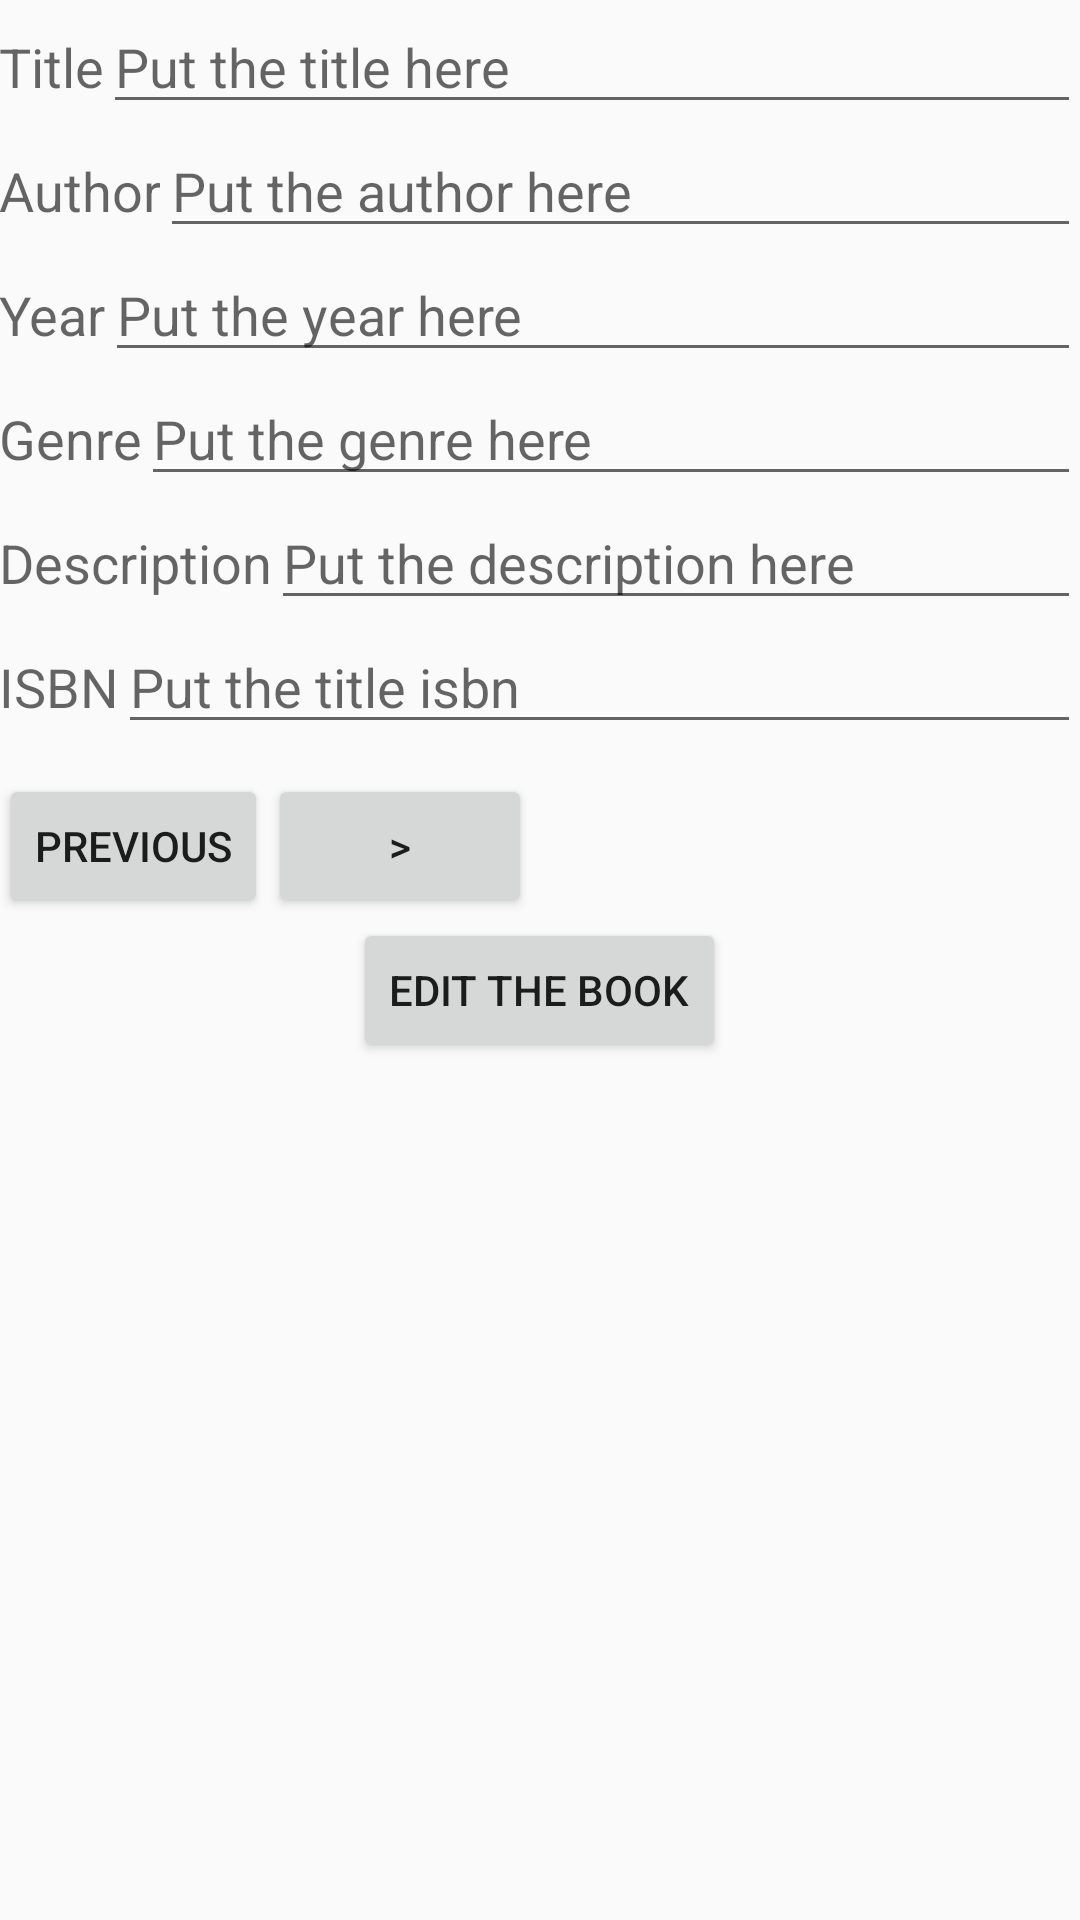

Reconstruct the res/layout file that produces this screen, plus the resources it refers to.
<!-- AndroidManifest.xml: application theme Theme.AppCompat.Light -->
<!-- res/layout/activity_edit_book.xml -->
<LinearLayout xmlns:android="http://schemas.android.com/apk/res/android"
    xmlns:tools="http://schemas.android.com/tools" android:layout_width="match_parent"
    android:layout_height="match_parent" android:paddingLeft="@dimen/activity_horizontal_margin"
    android:paddingRight="@dimen/activity_horizontal_margin"
    android:paddingTop="@dimen/activity_vertical_margin"
    android:paddingBottom="@dimen/activity_vertical_margin"
    tools:context="com.example.s.wikibook.EditBookActivity"
    android:orientation="vertical">

    <LinearLayout
        android:layout_width="match_parent"
        android:layout_height="wrap_content"
        android:orientation="horizontal">


        <TextView
            android:layout_width="wrap_content"
            android:layout_height="wrap_content"
            android:textAppearance="?android:attr/textAppearanceMedium"
            android:text="@string/title"
            android:id="@+id/TextTitle"
            android:layout_alignParentTop="true"
            android:layout_alignParentStart="true"
            android:paddingRight="@dimen/activity_horizontal_margin"/>

        <EditText
            android:layout_weight="1"
            android:layout_width="0dp"
            android:layout_height="wrap_content"
            android:hint="@string/hintTitle"
            android:id="@+id/EditTitle"
            />
    </LinearLayout>

    <LinearLayout
        android:layout_width="match_parent"
        android:layout_height="wrap_content"
        android:orientation="horizontal">


        <TextView
            android:layout_width="wrap_content"
            android:layout_height="wrap_content"
            android:textAppearance="?android:attr/textAppearanceMedium"
            android:text="@string/author"
            android:id="@+id/textAuthor"
            android:layout_alignParentTop="true"
            android:layout_alignParentStart="true"
            android:paddingRight="@dimen/activity_horizontal_margin"/>

        <EditText
            android:layout_weight="1"
            android:layout_width="0dp"
            android:layout_height="wrap_content"
            android:hint="@string/hintAuthor"
            android:id="@+id/EditAuthor"
            />
    </LinearLayout>

    <LinearLayout
        android:layout_width="match_parent"
        android:layout_height="wrap_content"
        android:orientation="horizontal">


        <TextView
            android:layout_width="wrap_content"
            android:layout_height="wrap_content"
            android:textAppearance="?android:attr/textAppearanceMedium"
            android:text="@string/year"
            android:id="@+id/textYear"
            android:layout_alignParentTop="true"
            android:layout_alignParentStart="true"
            android:paddingRight="@dimen/activity_horizontal_margin"/>

        <EditText
            android:layout_weight="1"
            android:layout_width="0dp"
            android:layout_height="wrap_content"
            android:hint="@string/hintYear"
            android:id="@+id/EditYear"
            />
    </LinearLayout>

    <LinearLayout
        android:layout_width="match_parent"
        android:layout_height="wrap_content"
        android:orientation="horizontal">


        <TextView
            android:layout_width="wrap_content"
            android:layout_height="wrap_content"
            android:textAppearance="?android:attr/textAppearanceMedium"
            android:text="@string/genre"
            android:id="@+id/textGenre"
            android:layout_alignParentTop="true"
            android:layout_alignParentStart="true"
            android:paddingRight="@dimen/activity_horizontal_margin"/>

        <EditText
            android:layout_weight="1"
            android:layout_width="0dp"
            android:layout_height="wrap_content"
            android:hint="@string/hintGenre"
            android:id="@+id/EditGenre"
            />
    </LinearLayout>

    <LinearLayout
        android:layout_width="match_parent"
        android:layout_height="wrap_content"
        android:orientation="horizontal">


        <TextView
            android:layout_width="wrap_content"
            android:layout_height="wrap_content"
            android:textAppearance="?android:attr/textAppearanceMedium"
            android:text="@string/description"
            android:id="@+id/textDescription"
            android:layout_alignParentTop="true"
            android:layout_alignParentStart="true"
            android:paddingRight="@dimen/activity_horizontal_margin"/>

        <EditText
            android:layout_weight="1"
            android:layout_width="0dp"
            android:layout_height="wrap_content"
            android:hint="@string/hintDescription"
            android:id="@+id/EditDescription"
            />
    </LinearLayout>

    <LinearLayout
        android:layout_width="match_parent"
        android:layout_height="wrap_content"
        android:orientation="horizontal">


        <TextView
            android:layout_width="wrap_content"
            android:layout_height="wrap_content"
            android:textAppearance="?android:attr/textAppearanceMedium"
            android:text="@string/isbn"
            android:id="@+id/textIsbn"
            android:layout_alignParentTop="true"
            android:layout_alignParentStart="true"
            android:paddingRight="@dimen/activity_horizontal_margin"/>

        <EditText
            android:layout_weight="1"
            android:layout_width="0dp"
            android:layout_height="wrap_content"
            android:hint="@string/hintIsbn"
            android:id="@+id/EditIsbn"
            />
    </LinearLayout>

    <LinearLayout
        android:layout_width="match_parent"
        android:layout_height="wrap_content"
        android:orientation="horizontal"
        android:paddingTop="10dp">


        <Button
            android:layout_width="wrap_content"
            android:layout_height="wrap_content"
            android:text="previous"
            android:id="@+id/button"
            android:layout_below="@+id/textView"
            android:layout_centerHorizontal="true" />

        <ImageSwitcher
            android:id="@+id/imageSwitcher1"
            android:layout_width="wrap_content"
            android:layout_height="wrap_content"
            android:layout_centerHorizontal="true"
            android:layout_centerVertical="true" ></ImageSwitcher>

        <Button
            android:layout_width="wrap_content"
            android:layout_height="wrap_content"
            android:text=">"
            android:id="@+id/button2"
            android:layout_alignParentBottom="true"
            android:layout_alignLeft="@+id/button"
            android:layout_alignStart="@+id/button" />

    </LinearLayout>


    <Button
        android:layout_width="wrap_content"
        android:layout_height="wrap_content"
        android:text="@string/EditBook"
        android:id="@+id/btn_edit"
        android:onClick="editBook"
        android:layout_centerVertical="true"
        android:layout_alignParentStart="true"
        android:paddingTop="@dimen/activity_vertical_margin"
        android:layout_gravity="center"/>


</LinearLayout>
<!-- resources referenced by this layout -->
<resources>
  <string name="EditBook">Edit the book</string>
  <string name="author">Author</string>
  <string name="description">Description</string>
  <string name="genre">Genre</string>
  <string name="hintAuthor">Put the author here</string>
  <string name="hintDescription">Put the description here</string>
  <string name="hintGenre">Put the genre here</string>
  <string name="hintIsbn">Put the title isbn</string>
  <string name="hintTitle">Put the title here</string>
  <string name="hintYear">Put the year here</string>
  <string name="isbn">ISBN</string>
  <string name="title">Title</string>
  <string name="year">Year</string>
</resources>
